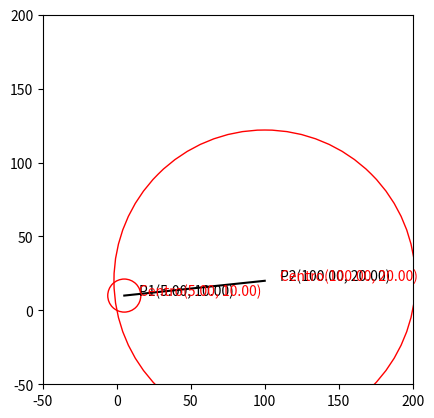

Here is the Python script that generated this plot:
import math
import matplotlib.pyplot as plt
import matplotlib.patches as patches
import matplotlib.pyplot as plt
class Punto:
    def __init__(self, x, y):
        self.x = x
        self.y = y

    def coord_cartesianas(self):
        return [self.x, self.y]

    def coord_polares(self):
        radio = (self.x ** 2 + self.y ** 2) ** 0.5
        angulo = math.degrees(math.atan2(self.y, self.x))
        return [radio, angulo]

    def __str__(self):
        return f"({self.x:.2f}, {self.y:.2f})"

class Circulo:
    def __init__(self, centro, radio):
        self.centro = centro
        self.radio = radio

    def __str__(self):
        return f"Círculo con centro en {self.centro} y radio {self.radio:.2f}"

    def dibujaCirculo(self, ax):
        circulo = patches.Circle((self.centro.x, self.centro.y), self.radio, edgecolor='r', facecolor='none')
        ax.add_patch(circulo)
        ax.text(self.centro.x + 10, self.centro.y, f"Centro{self.centro}", color='r')
class Linea:
    def __init__(self, p1, p2):
        self.p1 = p1
        self.p2 = p2

    def __str__(self):
        return f"Línea de {self.p1} a {self.p2}"

    def dibujaLinea(self, ax):
        ax.plot([self.p1.x, self.p2.x], [self.p1.y, self.p2.y], 'k-')
        ax.text(self.p1.x + 10, self.p1.y, f"P1{self.p1}", color='k')
        ax.text(self.p2.x + 10, self.p2.y, f"P2{self.p2}", color='k')

def main():
    p1 = Punto(5, 10)
    p2 = Punto(100, 20)

    circulo1 = Circulo(p1, p1.coord_polares()[0])
    circulo2 = Circulo(p2, p2.coord_polares()[0])

    print(f"P1: {p1}")
    print(f"P2: {p2}")
    linea = Linea(p1, p2)
    print(linea)
    print(circulo1)
    print(circulo2)

    fig, ax = plt.subplots()
    ax.set_aspect('equal')
    ax.set_xlim(-50, 200)
    ax.set_ylim(-50, 200)

    linea.dibujaLinea(ax)
    circulo1.dibujaCirculo(ax)
    circulo2.dibujaCirculo(ax)

    plt.show()

if __name__ == "__main__":
    main()
